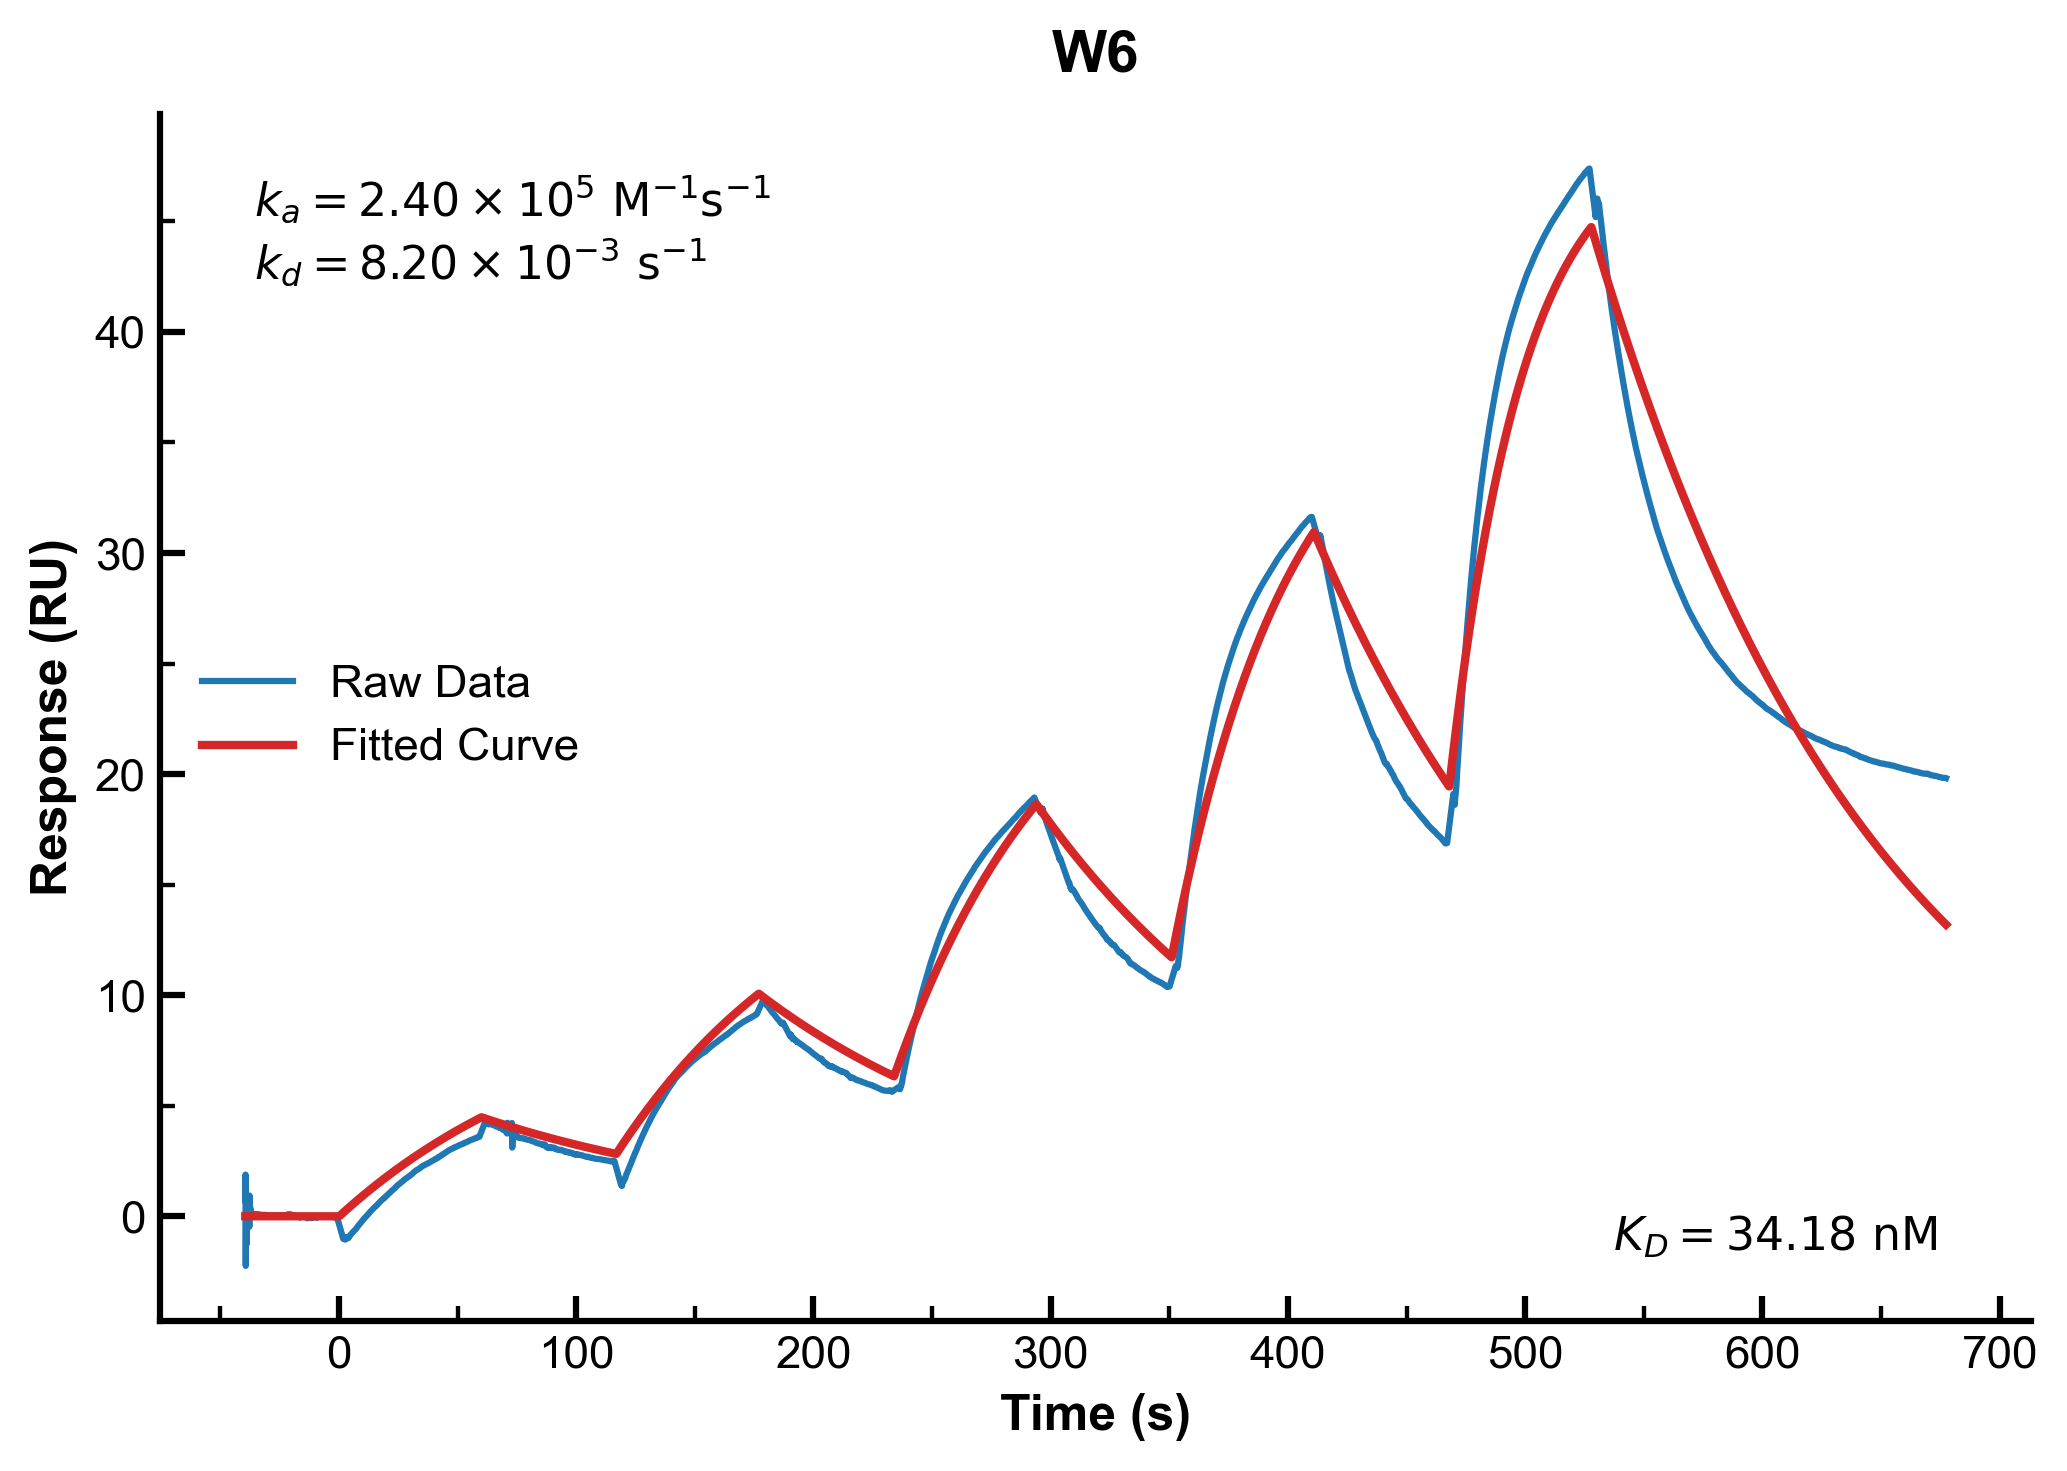

The data file committed next to this chart (first rows):
Time (s), Raw Response, Fitted Response
-39.5, 0.7279, 0.0
-39.4, 1.885, 0.0
-39.3, -2.243, 0.0
-39.2, 0.17, 0.0
-39.1, 0.7221, 0.0
-39.0, -1.283, 0.0
-38.9, -0.1122, 0.0
-38.8, 0.032, 0.0
-38.7, -0.0011, 0.0
-38.6, -0.0133, 0.0
-38.5, 0.0768, 0.0
-38.4, 0.1069, 0.0
-38.3, 0.0198, 0.0
-38.2, -0.005401, 0.0
-38.1, 0.0225, 0.0
-38.0, 0.0074, 0.0
-37.9, 0.01288, 0.0
-37.8, -0.4763, 0.0
-37.7, 0.9374, 0.0
-37.6, -0.0743, 0.0
-37.5, -0.0536, 0.0
-37.4, 0.3287, 0.0
-37.3, 0.3698, 0.0
-37.2, 0.212, 0.0
-37.1, 0.1571, 0.0
-37.0, 0.2076, 0.0
-36.9, 0.1001, 0.0
-36.8, 0.1255, 0.0
-36.7, 0.0939, 0.0
-36.6, 0.093, 0.0
-36.5, 0.0833, 0.0
-36.4, 0.1006, 0.0
-36.3, 0.1051, 0.0
-36.2, 0.1066, 0.0
-36.1, 0.0977, 0.0
-36.0, 0.099, 0.0
-35.9, 0.1023, 0.0
-35.8, 0.08, 0.0
-35.7, 0.0869, 0.0
-35.6, 0.0821, 0.0
-35.5, 0.0717, 0.0
-35.4, 0.0537, 0.0
-35.3, 0.0528, 0.0
-35.2, 0.0716, 0.0
-35.1, 0.0815, 0.0
-35.0, 0.0787, 0.0
-34.9, 0.0779, 0.0
-34.8, 0.0844, 0.0
-34.7, 0.0769, 0.0
-34.6, 0.0866, 0.0
-34.5, 0.0857, 0.0
-34.4, 0.0801, 0.0
-34.3, 0.0843, 0.0
-34.2, 0.0925, 0.0
-34.1, 0.0975, 0.0
-34.0, 0.0938, 0.0
-33.9, 0.0905, 0.0
-33.8, 0.0913, 0.0
-33.7, 0.0845, 0.0
-33.6, 0.0799, 0.0
... 6,738 more rows
